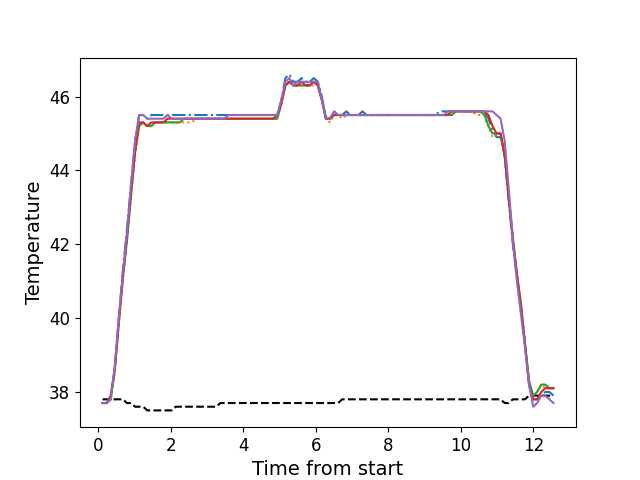

Source data for this figure (header and first rows):
, times, neutral, z1, z2, z3, z4, z5
0, 0.1156, 37.8, 37.7, 37.7, 37.7, 37.7, 37.7
1, 0.2276, 37.8, 37.7, 37.7, 37.7, 37.7, 37.7
2, 0.3402, 37.8, 37.8, 37.8, 37.8, 37.9, 37.8
3, 0.4517, 37.8, 38.6, 38.5, 38.6, 38.6, 38.7
4, 0.5643, 37.8, 40.0, 39.8, 39.9, 39.9, 40.0
5, 0.676, 37.8, 41.3, 41.0, 41.1, 41.1, 41.2
6, 0.7886, 37.7, 42.4, 42.1, 42.1, 42.2, 42.3
7, 0.9002, 37.7, 43.6, 43.3, 43.3, 43.4, 43.6
8, 1.013, 37.6, 44.8, 44.4, 44.5, 44.5, 44.8
9, 1.124, 37.6, 45.5, 45.2, 45.2, 45.3, 45.5
10, 1.237, 37.6, 45.5, 45.3, 45.3, 45.3, 45.5
11, 1.349, 37.5, 45.4, 45.2, 45.2, 45.2, 45.4
12, 1.461, 37.5, 45.5, 45.2, 45.2, 45.3, 45.4
13, 1.573, 37.5, 45.5, 45.3, 45.3, 45.3, 45.4
14, 1.685, 37.5, 45.5, 45.3, 45.3, 45.3, 45.4
15, 1.796, 37.5, 45.5, 45.3, 45.3, 45.3, 45.4
16, 1.909, 37.5, 45.5, 45.3, 45.3, 45.4, 45.5
17, 2.021, 37.5, 45.5, 45.3, 45.3, 45.4, 45.4
18, 2.132, 37.6, 45.5, 45.3, 45.3, 45.4, 45.4
19, 2.245, 37.6, 45.5, 45.3, 45.3, 45.4, 45.4
20, 2.357, 37.6, 45.5, 45.3, 45.4, 45.4, 45.4
21, 2.469, 37.6, 45.5, 45.3, 45.4, 45.4, 45.4
22, 2.582, 37.6, 45.5, 45.3, 45.4, 45.4, 45.4
23, 2.693, 37.6, 45.5, 45.4, 45.4, 45.4, 45.4
24, 2.806, 37.6, 45.5, 45.4, 45.4, 45.4, 45.4
25, 2.918, 37.6, 45.5, 45.4, 45.4, 45.4, 45.4
26, 3.029, 37.6, 45.5, 45.4, 45.4, 45.4, 45.4
27, 3.142, 37.6, 45.5, 45.4, 45.4, 45.4, 45.4
28, 3.253, 37.6, 45.5, 45.4, 45.4, 45.4, 45.4
29, 3.366, 37.7, 45.5, 45.4, 45.4, 45.4, 45.4
30, 3.478, 37.7, 45.5, 45.4, 45.4, 45.4, 45.4
31, 3.59, 37.7, 45.5, 45.4, 45.4, 45.4, 45.5
32, 3.702, 37.7, 45.5, 45.4, 45.4, 45.4, 45.5
33, 3.815, 37.7, 45.5, 45.4, 45.4, 45.4, 45.5
34, 3.926, 37.7, 45.5, 45.4, 45.4, 45.4, 45.5
35, 4.038, 37.7, 45.5, 45.4, 45.4, 45.4, 45.5
36, 4.151, 37.7, 45.5, 45.4, 45.4, 45.4, 45.5
37, 4.263, 37.7, 45.5, 45.4, 45.4, 45.4, 45.5
38, 4.375, 37.7, 45.5, 45.4, 45.4, 45.4, 45.5
39, 4.486, 37.7, 45.5, 45.4, 45.4, 45.4, 45.5
40, 4.599, 37.7, 45.5, 45.4, 45.4, 45.4, 45.5
41, 4.711, 37.7, 45.5, 45.4, 45.4, 45.4, 45.5
42, 4.822, 37.7, 45.5, 45.4, 45.4, 45.4, 45.5
43, 4.935, 37.7, 45.5, 45.4, 45.4, 45.5, 45.5
44, 5.046, 37.7, 45.9, 45.8, 45.8, 45.8, 45.9
45, 5.159, 37.7, 46.5, 46.3, 46.3, 46.3, 46.4
46, 5.27, 37.7, 46.6, 46.4, 46.4, 46.4, 46.5
47, 5.382, 37.7, 46.4, 46.3, 46.3, 46.3, 46.3
48, 5.494, 37.7, 46.4, 46.3, 46.3, 46.3, 46.4
49, 5.607, 37.7, 46.5, 46.3, 46.3, 46.4, 46.4
50, 5.719, 37.7, 46.4, 46.3, 46.3, 46.3, 46.4
51, 5.832, 37.7, 46.4, 46.3, 46.3, 46.3, 46.4
52, 5.943, 37.7, 46.5, 46.3, 46.4, 46.4, 46.4
53, 6.055, 37.7, 46.4, 46.3, 46.3, 46.3, 46.4
54, 6.168, 37.7, 46.0, 45.9, 45.9, 45.9, 45.9
55, 6.279, 37.7, 45.4, 45.4, 45.4, 45.4, 45.4
56, 6.392, 37.7, 45.4, 45.3, 45.4, 45.4, 45.4
57, 6.503, 37.7, 45.6, 45.5, 45.5, 45.5, 45.6
58, 6.615, 37.7, 45.5, 45.5, 45.5, 45.5, 45.5
59, 6.728, 37.8, 45.5, 45.4, 45.5, 45.5, 45.5
... 52 more rows
